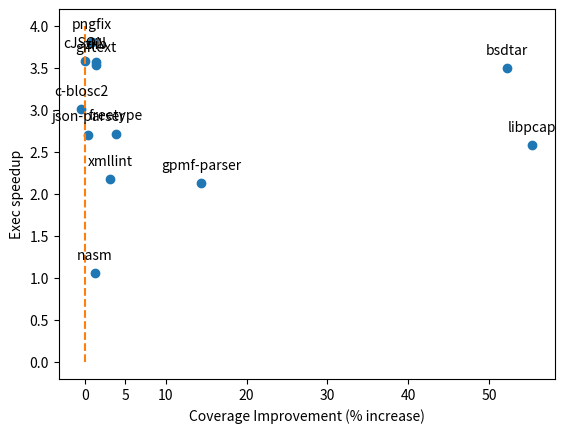

Source code (Python):
import matplotlib.pyplot as plt

coverage_improvement = [52.17, 1.18, 0, 3.08, 3.8, 0.83, 0.43, 1.32, 14.39, 55.32, 1.34, -0.47]
exec_ratio = [3.5, 1.06, 3.58, 2.18, 2.72, 3.81, 2.71, 3.54, 2.13, 2.58, 3.57, 3.01]

benchmarks = ["bsdtar", "nasm", "cJSON", "xmllint", "freetype", "pngfix", "json-parser", "giftext", "gpmf-parser", "libpcap", "zlib", "c-blosc2"]

plt.scatter(coverage_improvement, exec_ratio)

plt.xlabel("Coverage Improvement (% increase)")
plt.ylabel("Exec speedup")

plt.xticks([0, 5, 10, 20, 30, 40, 50])

plt.plot([0,0], [0, 4], linestyle="--", color="C1")

for x, y, label in zip(coverage_improvement, exec_ratio, benchmarks):
    plt.annotate(label, # this is the text
                 (x,y), # these are the coordinates to position the label
                 textcoords="offset points", # how to position the text
                 xytext=(0,10), # distance from text to points (x,y)
                 ha='center')

plt.show()